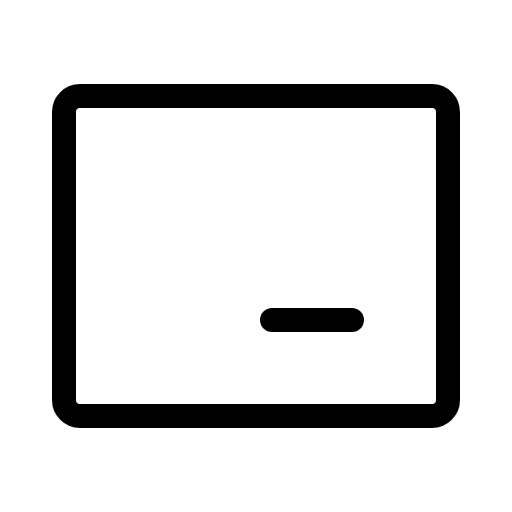
t = 0.00 s
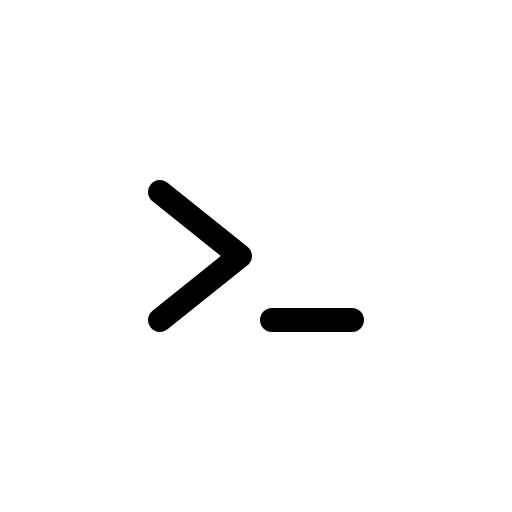
t = 0.60 s
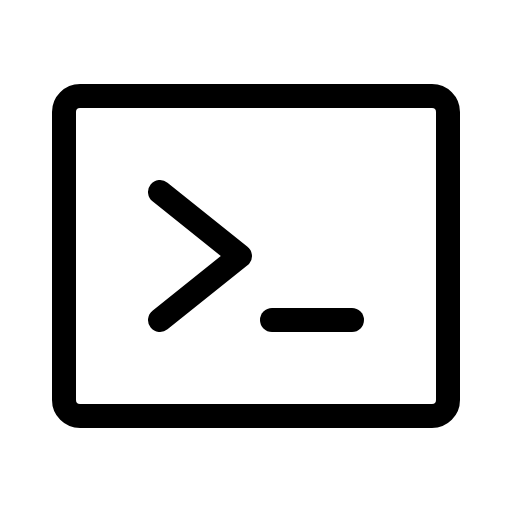
t = 0.98 s
t = 1.35 s: frame unchanged from t = 0.98 s, image omitted
t = 1.73 s: frame unchanged from t = 0.98 s, image omitted

The animated SVG that drew these frames (rendered in a browser with its animation timeline set to each time). Animation: 1 CSS @keyframes rule; one cycle of 2.10 s, repeats indefinitely.

<svg xmlns="http://www.w3.org/2000/svg" viewBox="0 0 256 256">
  <style>
    .draw-line {
      stroke-dasharray: 2000;
      stroke-dashoffset: 0;
    }
    svg:hover .draw-line {
      animation: phosphor-draw-in 1.5s ease-in-out infinite;
    }
    @keyframes phosphor-draw-in {
      0%   { stroke-dashoffset: 2000; }
      100% { stroke-dashoffset: 0; }
    }
  </style><rect width="256" height="256" fill="none"/><polyline points="80 96 120 128 80 160" fill="none" stroke="currentColor" stroke-linecap="round" stroke-linejoin="round" stroke-width="12" class="draw-line" pathLength="1" style="animation-delay: 0s"/><line x1="136" y1="160" x2="176" y2="160" fill="none" stroke="currentColor" stroke-linecap="round" stroke-linejoin="round" stroke-width="12" class="draw-line" pathLength="1" style="animation-delay: 0.3s"/><rect x="32" y="48" width="192" height="160" rx="8" fill="none" stroke="currentColor" stroke-linecap="round" stroke-linejoin="round" stroke-width="12" class="draw-line" pathLength="1" style="animation-delay: 0.6s"/></svg>
